Run: headless pygame with SDL's dummy video driver; simulated clock (each Clock.tick advances the game by its frame time, no real sleeping); random seed 0; keys injected as events and as key.get_pressed() state; no mouse input.
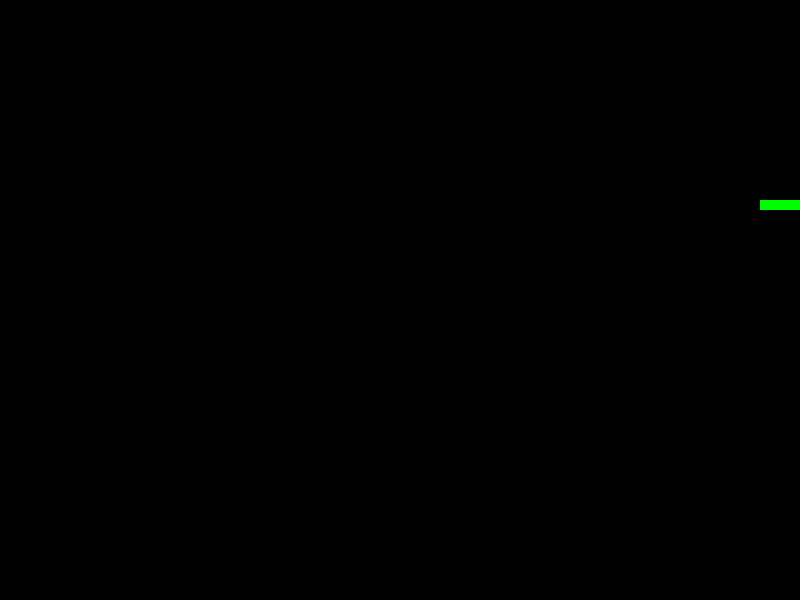
Frame 1 of 4 · flips 1–60 · no input
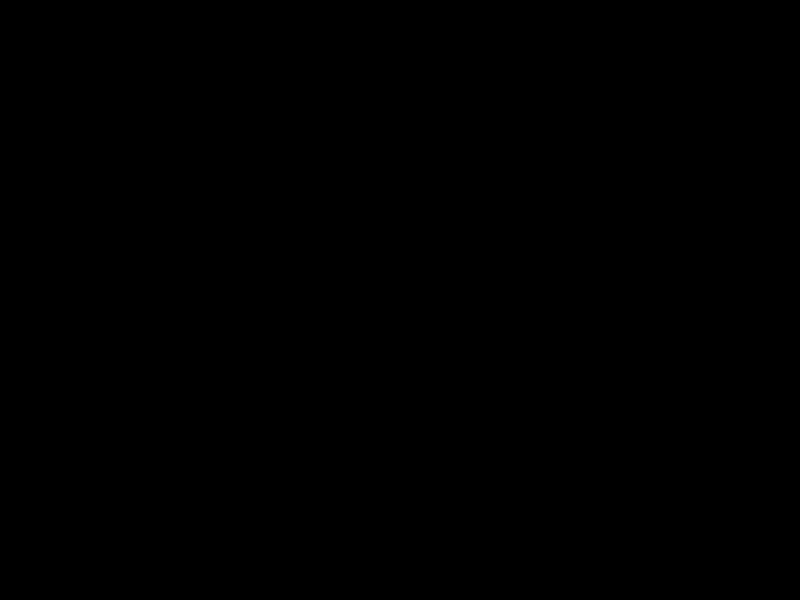
Frame 2 of 4 · flips 61–180 · tapped SPACE, RETURN · held RIGHT (→), D
Frame 3 of 4 · flips 181–300 · held DOWN (↓), S · screen unchanged from frame 2, image omitted
Frame 4 of 4 · flips 301–420 · held LEFT (←), A, UP (↑), W · screen unchanged from frame 3, image omitted

The pygame program that drew these frames:

import pygame
import sys
import time
import random


class Snake:

    def __init__(self):
        self.snake_color = 0, 255, 0
        self.direction = 'right'
        self.size = 10
        self.snake_pos = [200,200]
        self.snake_body= [[200, 200], [200-10, 200], [200-(10*2), 200], [200-(10*3), 200]]

    #def get_snake_body(self):
        #snake_body_pos = [[200, 200], [200-10, 200], [200-(10*2), 200]

    def clear_screen(self, screen):
        screen.fill((0,0,0))

    def draw(self,screen):
        for square in self.snake_body:
            pygame.draw.rect(screen, self.snake_color, pygame.Rect(square[0], square[1], self.size, self.size))
        self.turn()
        self.snake_body.append(list(self.snake_pos))
        self.snake_body.pop(0)
        pygame.display.flip()
        self.clear_screen(screen)

    def turn(self):
        if self.direction == 'left':
            self.snake_pos[0] -= 10
        elif self.direction == 'right':
            self.snake_pos[0] += 10
        elif self.direction == 'up':
            self.snake_pos[1] -= 10
        elif self.direction == 'down':
            self.snake_pos[1] += 10

    def game_over(self):
        if self.snake_pos[0] >= self.height or self.snake_pos[1] <= -5:
            sys.exit()
        elif self.snake_pos[0] >= self.width or self.snake_pos[1] <= -5:
            sys.exit()

    def handle_events(self):
        for event in pygame.event.get():
            if event.type == pygame.QUIT:
                pygame.quit()
                sys.exit()

            if event.type == pygame.KEYDOWN:
                if event.unicode == 'w' and self.direction != 'down':
                    self.direction = 'up'
                if event.unicode == 's' and self.direction != 'up':
                    self.direction = 'down'
                if event.unicode == 'a' and self.direction != 'right' :
                    self.direction = 'left'
                if event.unicode == 'd' and self.direction != 'left':
                    self.direction = 'right'
                if event.unicode == 'p':
                    if pause == False:
                        pause = True
                    else:
                        pause = False                

class Fruit:
    def __init__(self):
        pass

BOARD_SIZE = WIDTH, HEIGHT = 800, 600
BG_COLOR = 0, 0, 0
FRUIT_COLOR = 255, 255, 255
COLOR = 255, 0, 0     

def main():
    pygame.init()

    clock = pygame.time.Clock()
    screen = pygame.display.set_mode(BOARD_SIZE)
    font_style = pygame.font.SysFont(None, 50)
    pause = False

    snake = Snake()
    fruit = Fruit()

    while True:
        snake.draw(screen)
        snake.handle_events()
        clock.tick(20)

main()
